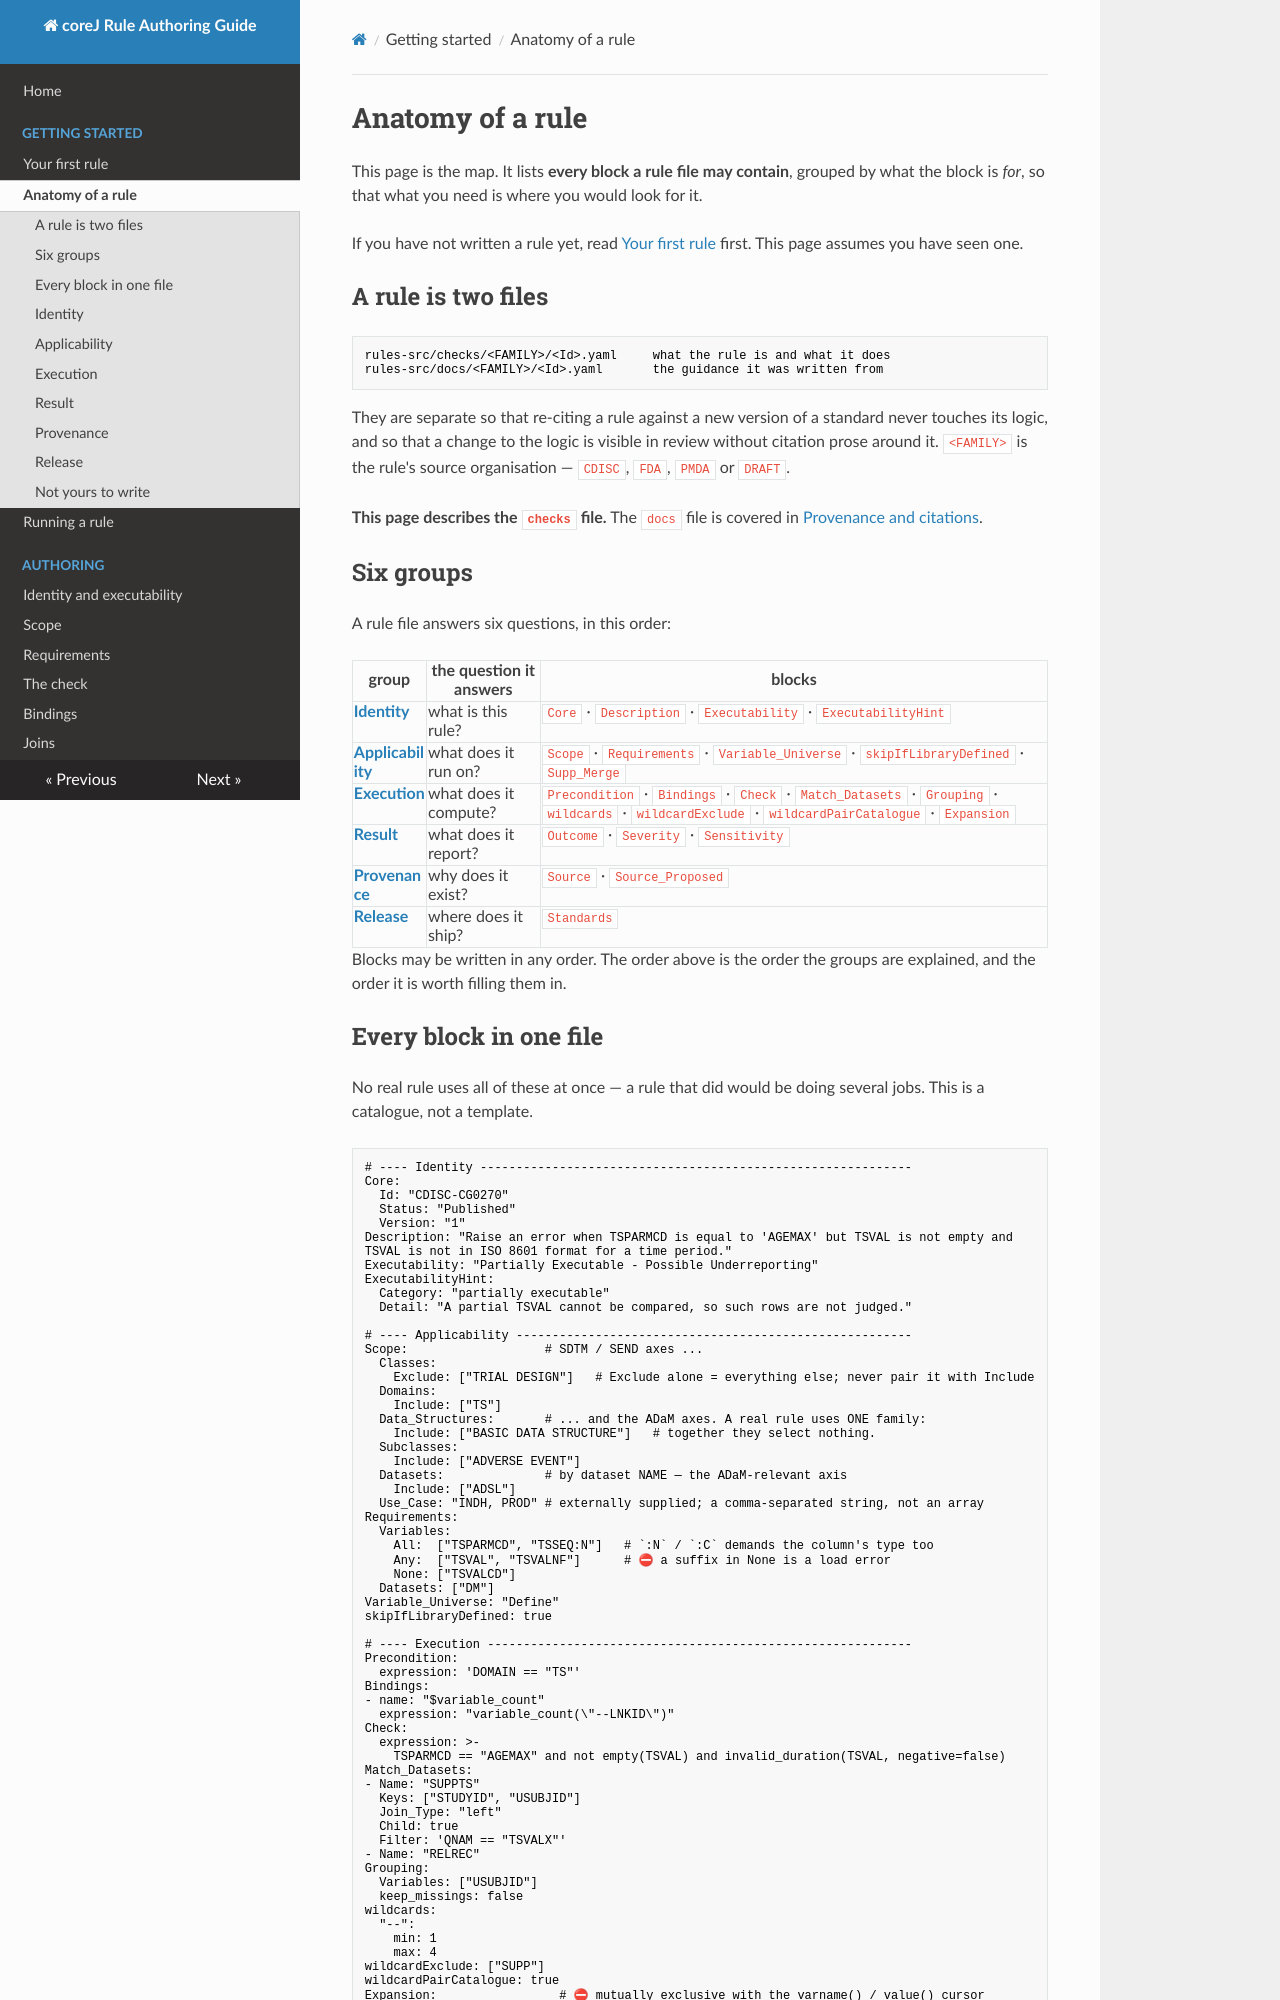

repository: cumba-oss/cumba-oss-corej-rules · page: getting-started/anatomy-of-a-rule/index.html · generator: mkdocs

# Anatomy of a rule

<!-- Grounded against the engine model, not the corpus: net.cumba.corej.core.model.Rule and the
     per-block classes (Scope, Requirements, Outcome, GroupingSpec, MatchDataset, WildcardFilter,
     ExpansionDirective, ExecutabilityHint) plus the enums Executability, Sensitivity,
     VariableUniverse, JoinType, ExpansionSource. Severity default: Rule.effectiveSeverity().
     Precondition liveness: RuleRunner:1287. Derived axes: Requirements.java:66-81. -->

This page is the map. It lists **every block a rule file may contain**, grouped by what the
block is *for*, so that what you need is where you would look for it.

If you have not written a rule yet, read [Your first rule](your-first-rule.md) first. This page
assumes you have seen one.

## A rule is two files

```
rules-src/checks/<FAMILY>/<Id>.yaml     what the rule is and what it does
rules-src/docs/<FAMILY>/<Id>.yaml       the guidance it was written from
```

They are separate so that re-citing a rule against a new version of a standard never touches its
logic, and so that a change to the logic is visible in review without citation prose around it.
`<FAMILY>` is the rule's source organisation — `CDISC`, `FDA`, `PMDA` or `DRAFT`.

**This page describes the `checks` file.** The `docs` file is covered in
[Provenance and citations](../authoring/provenance.md).

## Six groups

A rule file answers six questions, in this order:

| group | the question it answers | blocks |
|---|---|---|
| **[Identity](#identity)** | what is this rule? | `Core` · `Description` · `Executability` · `ExecutabilityHint` |
| **[Applicability](#applicability)** | what does it run on? | `Scope` · `Requirements` · `Variable_Universe` · `skipIfLibraryDefined` · `Supp_Merge` |
| **[Execution](#execution)** | what does it compute? | `Precondition` · `Bindings` · `Check` · `Match_Datasets` · `Grouping` · `wildcards` · `wildcardExclude` · `wildcardPairCatalogue` · `Expansion` |
| **[Result](#result)** | what does it report? | `Outcome` · `Severity` · `Sensitivity` |
| **[Provenance](#provenance)** | why does it exist? | `Source` · `Source_Proposed` |
| **[Release](#release)** | where does it ship? | `Standards` |

Blocks may be written in any order. The order above is the order the groups are explained, and
the order it is worth filling them in.
